Run: headless pygame with SDL's dummy video driver; simulated clock (each Clock.tick advances the game by its frame time, no real sleeping); random seed 0; keys injected as events and as key.get_pressed() state; mouse plan: one left click at the window centre at the start of phase 2, then a move to the lower-right quarter at the start of phase 3.
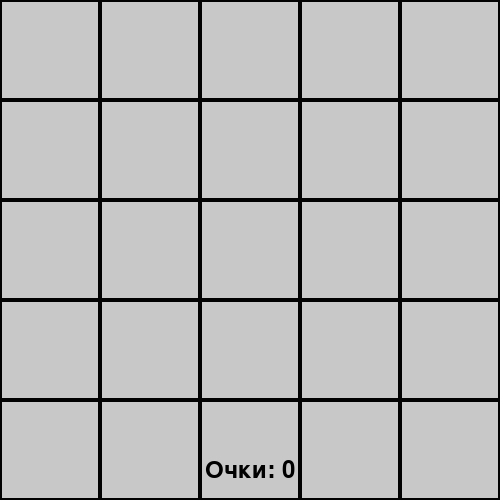
Frame 1 of 4 · flips 1–60 · no input
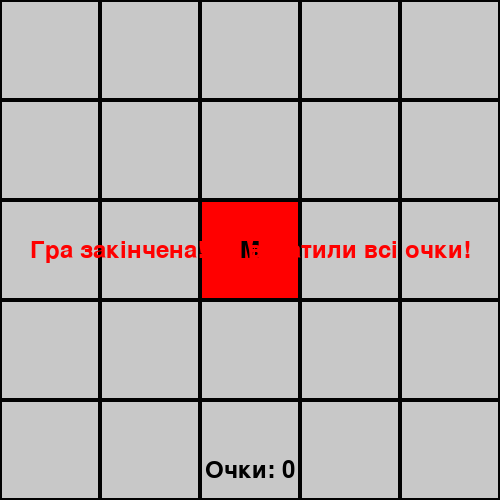
Frame 2 of 4 · flips 61–180 · clicked the window centre · tapped SPACE, RETURN · held RIGHT (→), D
Frame 3 of 4 · flips 181–300 · moved the mouse to the lower-right quarter · held DOWN (↓), S · screen unchanged from frame 2, image omitted
Frame 4 of 4 · flips 301–420 · held LEFT (←), A, UP (↑), W · screen unchanged from frame 3, image omitted

The pygame program that drew these frames:

import pygame
import random
import sys

 
pygame.init()

 
WHITE = (255, 255, 255)
BLACK = (0, 0, 0)
RED = (255, 0, 0)
GREEN = (0, 255, 0)
GRAY = (200, 200, 200)

 
screen_width = 500
screen_height = 500
screen = pygame.display.set_mode((screen_width, screen_height))
pygame.display.set_caption("Tiles Game")

 
tile_size = 100

 
rows = 5
cols = 5
mines = 4   

 
grid = [[0 for _ in range(cols)] for _ in range(rows)]

 
mine_positions = random.sample(range(rows * cols), mines)
for pos in mine_positions:
    grid[pos // cols][pos % cols] = 'M'

 
font = pygame.font.Font(None, 36)

 
points = 0
game_over = False

 
def draw_text(text, font, color, surface, x, y):
    text_obj = font.render(text, True, color)
    text_rect = text_obj.get_rect()
    text_rect.center = (x, y)
    surface.blit(text_obj, text_rect)


def tiles_game():
    global points, game_over

    running = True
    revealed = [[False for _ in range(cols)] for _ in range(rows)]

    while running:
        screen.fill(WHITE)

       
        for row in range(rows):
            for col in range(cols):
                x = col * tile_size
                y = row * tile_size
                if revealed[row][col]:
                    if grid[row][col] == 'M':
                        pygame.draw.rect(screen, RED, (x, y, tile_size, tile_size))
                        draw_text("M", font, BLACK, screen, x + tile_size // 2, y + tile_size // 2)
                    else:
                        pygame.draw.rect(screen, GREEN, (x, y, tile_size, tile_size))
                else:
                    pygame.draw.rect(screen, GRAY, (x, y, tile_size, tile_size))

                pygame.draw.rect(screen, BLACK, (x, y, tile_size, tile_size), 2)

  
        for event in pygame.event.get():
            if event.type == pygame.QUIT:
                pygame.quit()
                sys.exit()
            if event.type == pygame.KEYDOWN and event.key == pygame.K_ESCAPE:
                running = False   
            if event.type == pygame.MOUSEBUTTONDOWN and not game_over:
                mouse_pos = pygame.mouse.get_pos()
                col = mouse_pos[0] // tile_size
                row = mouse_pos[1] // tile_size

                if not revealed[row][col]:
                    revealed[row][col] = True
                    if grid[row][col] == 'M':
                        game_over = True
                    else:
                        points += 1

         
        draw_text(f"Очки: {points}", font, BLACK, screen, screen_width // 2, screen_height - 30)

         
        if game_over:
            draw_text("Гра закінчена! ви втратили всі очки!", font, RED, screen, screen_width // 2, screen_height // 2)

        pygame.display.update()

if __name__ == "__main__":
    tiles_game()
